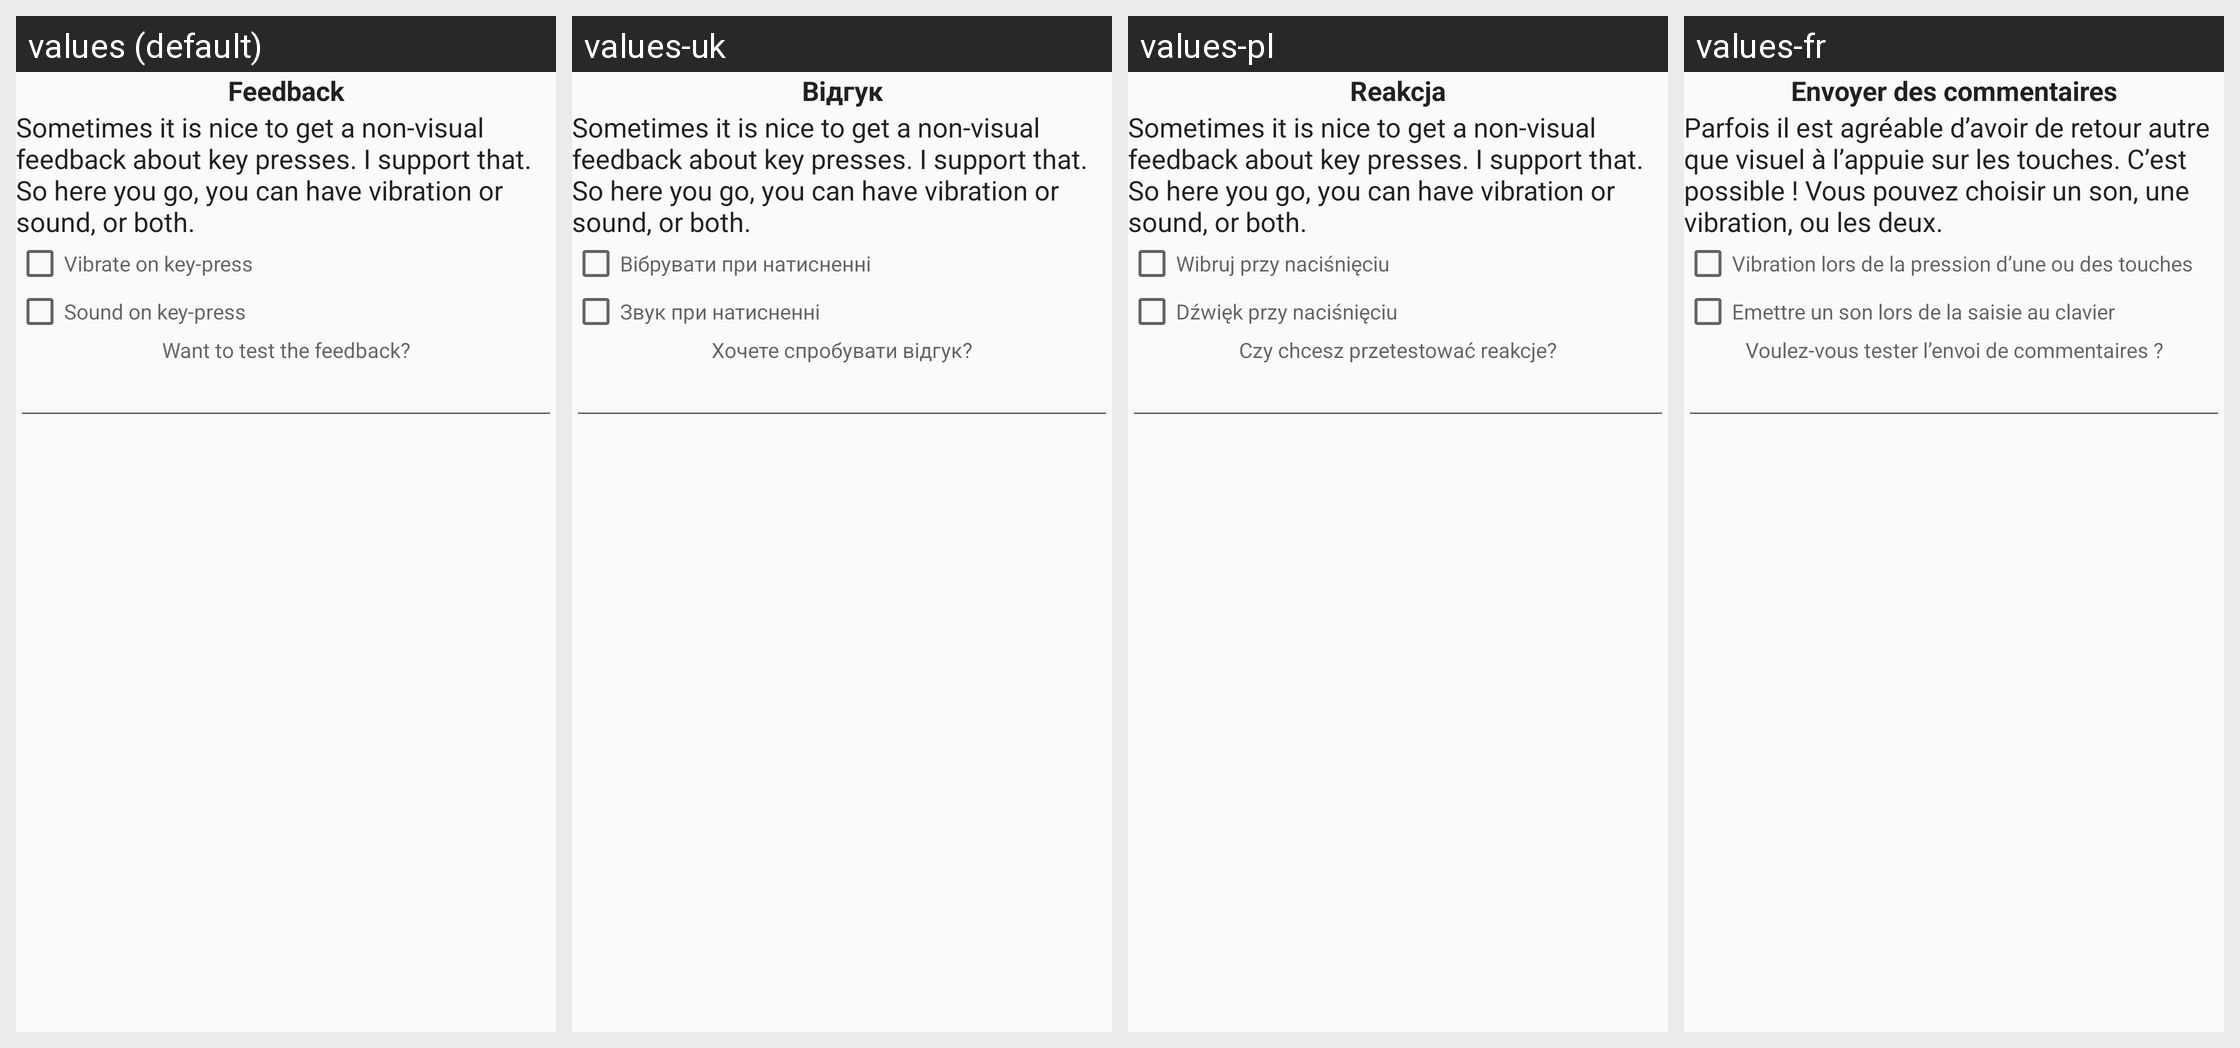

This grid shows one Android layout under several languages. Give, for every string resource on the screen, its name, the default text and each shown locale's text.
Android screen res/layout/tip_layout_5.xml rendered under 4 locales, left to right: values (default), values-uk, values-pl, values-fr. Device: Nexus 5 (rendered at 1080×1920; each locale shown at half size, 540×960, under a caption strip naming it); theme Theme.AskApp.
Other locales in the repository, not shown: values-ar, values-be, values-bg, values-ca, values-cs, values-da, values-de, values-el, values-eo, values-es, values-fi, values-he, values-hu, values-hy, values-in, values-it, values-iw, values-ka, values-lt, values-mk, values-my, values-nl, values-no, values-pt, values-pt-rBR, values-ro, values-ru, values-se, values-sk, values-sl, values-ta, values-th, values-tl, values-tr, values-vi.
Strings drawn on this screen, with the default value and each locale's value (text and hints the layout hard-codes, and strings that could not be matched under every locale, appear in the picture but are not listed):

tip_5_key_feedback
  values: Feedback
  values-uk: Відгук
  values-pl: Reakcja
  values-fr: Envoyer des commentaires

tip_5_key_feedback_tip
  values: Sometimes it is nice to get a non-visual feedback about key presses. I support that. So here you go, you can have vibration or sound, or both.
  values-uk: Sometimes it is nice to get a non-visual feedback about key presses. I support that. So here you go, you can have vibration or sound, or both.  [not translated; the default value is used]
  values-pl: Sometimes it is nice to get a non-visual feedback about key presses. I support that. So here you go, you can have vibration or sound, or both.  [not translated; the default value is used]
  values-fr: Parfois il est agréable d’avoir de retour autre que visuel à l’appuie sur les touches. C’est possible ! Vous pouvez choisir un son, une vibration, ou les deux.

vibrate_on_key_press_title
  values: Vibrate on key-press
  values-uk: Вібрувати при натисненні
  values-pl: Wibruj przy naciśnięciu
  values-fr: Vibration lors de la pression d’une ou des touches

sound_on
  values: Sound on key-press
  values-uk: Звук при натисненні
  values-pl: Dźwięk przy naciśnięciu
  values-fr: Emettre un son lors de la saisie au clavier

tip_5_key_feedback_test
  values: Want to test the feedback?
  values-uk: Хочете спробувати відгук?
  values-pl: Czy chcesz przetestować reakcje?
  values-fr: Voulez-vous tester l’envoi de commentaires ?
